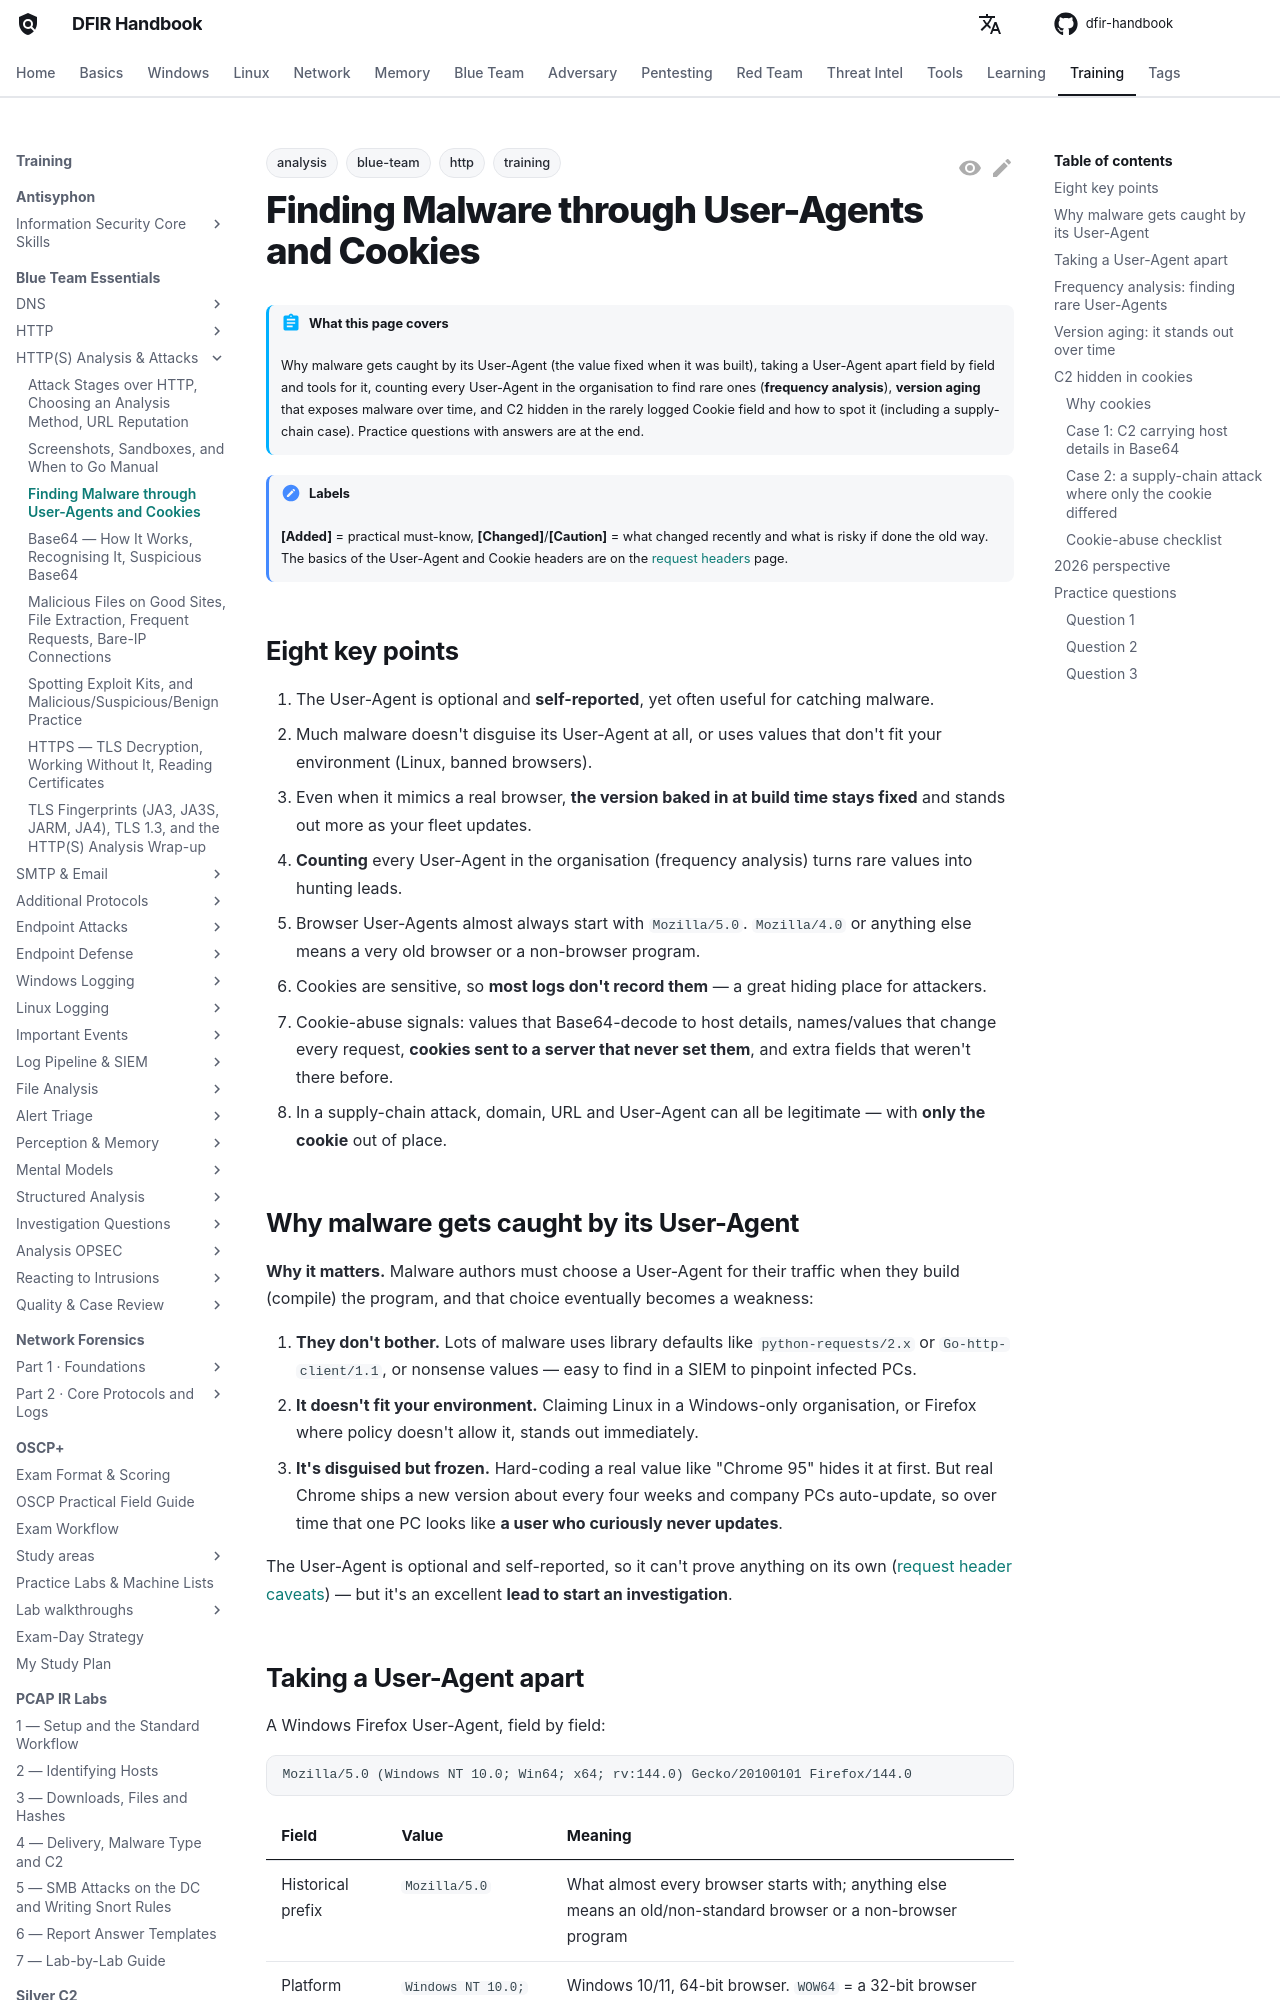

repository: DFIDwiz-sketch/dfir-handbook · page: training/blue-team-essentials/http-analysis/user-agents-cookies/index.html · generator: mkdocs

---
title: "Finding Malware through User-Agents and Cookies"
tags:
  - training
  - blue-team
  - http
  - analysis
---

# Finding Malware through User-Agents and Cookies { #user-agents-cookies }

!!! abstract "What this page covers"
    Why malware gets caught by its User-Agent (the value fixed when it was built), taking a User-Agent apart field by field and tools for it, counting every User-Agent in the organisation to find rare ones (**frequency analysis**), **version aging** that exposes malware over time, and C2 hidden in the rarely logged Cookie field and how to spot it (including a supply-chain case). Practice questions with answers are at the end.

!!! note "Labels"
    **[Added]** = practical must-know, **[Changed]**/**[Caution]** = what changed recently and what is risky if done the old way. The basics of the User-Agent and Cookie headers are on the [request headers](../http/post-methods-headers.md#user-agent) page.

## Eight key points { #key-points }

1. The User-Agent is optional and **self-reported**, yet often useful for catching malware.
2. Much malware doesn't disguise its User-Agent at all, or uses values that don't fit your environment (Linux, banned browsers).
3. Even when it mimics a real browser, **the version baked in at build time stays fixed** and stands out more as your fleet updates.
4. **Counting** every User-Agent in the organisation (frequency analysis) turns rare values into hunting leads.
5. Browser User-Agents almost always start with `Mozilla/5.0`. `Mozilla/4.0` or anything else means a very old browser or a non-browser program.
6. Cookies are sensitive, so **most logs don't record them** — a great hiding place for attackers.
7. Cookie-abuse signals: values that Base64-decode to host details, names/values that change every request, **cookies sent to a server that never set them**, and extra fields that weren't there before.
8. In a supply-chain attack, domain, URL and User-Agent can all be legitimate — with **only the cookie** out of place.

## Why malware gets caught by its User-Agent { #why-ua }

**Why it matters.** Malware authors must choose a User-Agent for their traffic when they build (compile) the program, and that choice eventually becomes a weakness:

1. **They don't bother.** Lots of malware uses library defaults like `python-requests/2.x` or `Go-http-client/1.1`, or nonsense values — easy to find in a SIEM to pinpoint infected PCs.
2. **It doesn't fit your environment.** Claiming Linux in a Windows-only organisation, or Firefox where policy doesn't allow it, stands out immediately.
3. **It's disguised but frozen.** Hard-coding a real value like "Chrome 95" hides it at first. But real Chrome ships a new version about every four weeks and company PCs auto-update, so over time that one PC looks like **a user who curiously never updates**.

The User-Agent is optional and self-reported, so it can't prove anything on its own ([request header caveats](../http/post-methods-headers.md#user-agent)) — but it's an excellent **lead to start an investigation**.
